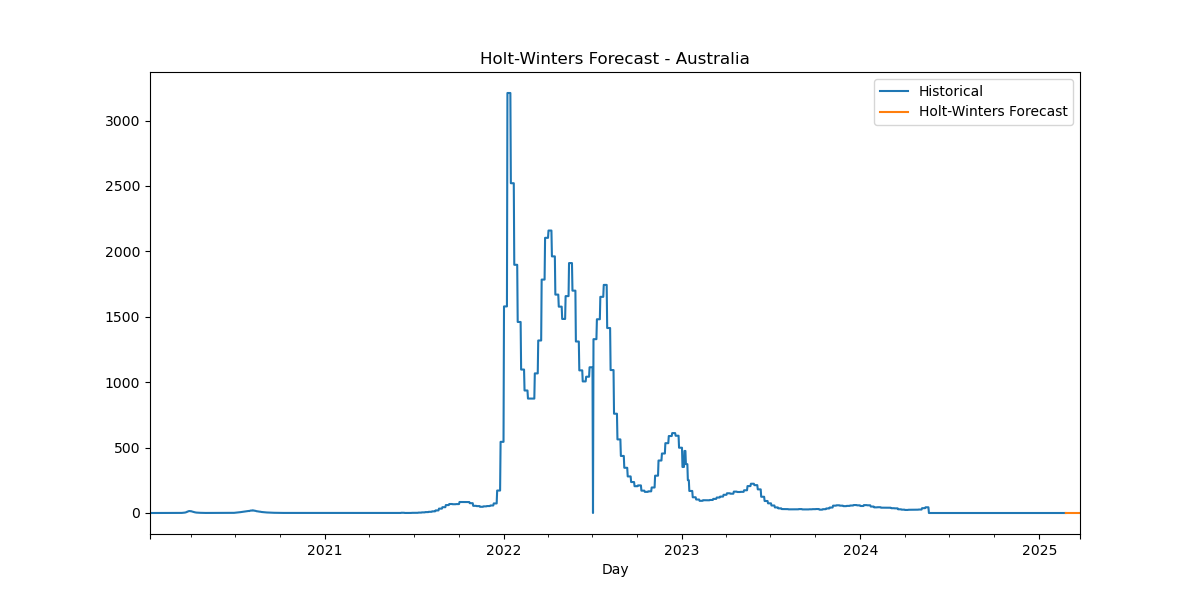

Values plotted in this chart, from the file beside it:
Date, HW_Forecast
2025-02-24, 0.000759
2025-02-25, -0.0001901
2025-02-26, -0.0002015
2025-02-27, 0.0004997
2025-02-28, 0.001261
2025-03-01, 0.0007114
2025-03-02, -0.0001327
2025-03-03, 0.000759
2025-03-04, -0.0001901
2025-03-05, -0.0002015
2025-03-06, 0.0004997
2025-03-07, 0.001261
2025-03-08, 0.0007114
2025-03-09, -0.0001327
2025-03-10, 0.000759
2025-03-11, -0.0001901
2025-03-12, -0.0002015
2025-03-13, 0.0004997
2025-03-14, 0.001261
2025-03-15, 0.0007114
2025-03-16, -0.0001327
2025-03-17, 0.000759
2025-03-18, -0.0001901
2025-03-19, -0.0002015
2025-03-20, 0.0004997
2025-03-21, 0.001261
2025-03-22, 0.0007114
2025-03-23, -0.0001327
2025-03-24, 0.000759
2025-03-25, -0.0001901
